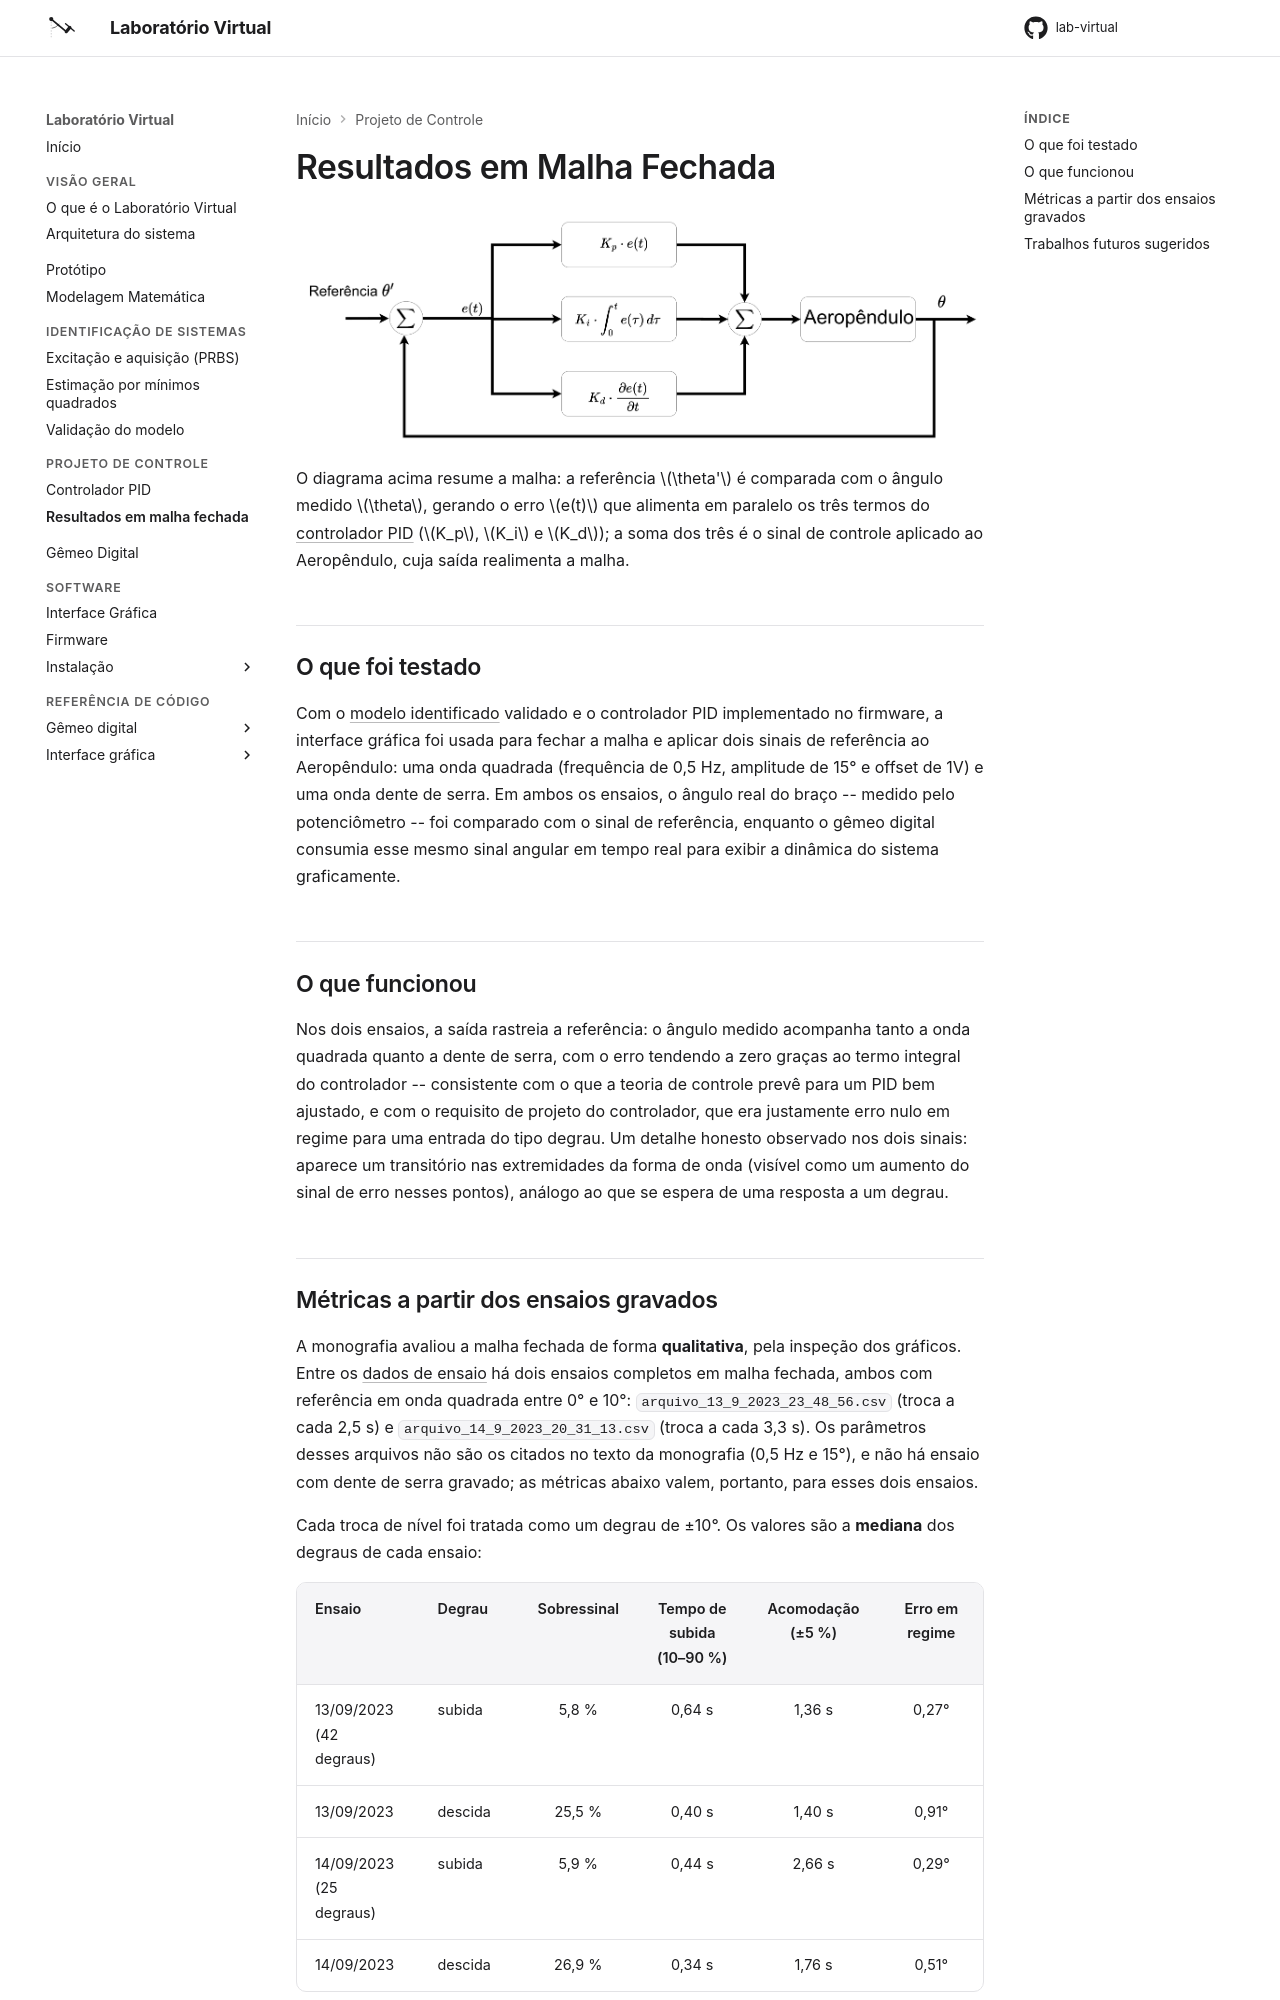

repository: Oseiasdfarias/lab-virtual · page: controle/resultados/index.html · generator: mkdocs

---
title: Resultados em Malha Fechada
---

# Resultados em Malha Fechada

![Estrutura do controlador PID em malha fechada](img/estrutura-pid-1.png)

O diagrama acima resume a malha: a referência $\theta'$ é comparada com o ângulo medido
$\theta$, gerando o erro $e(t)$ que alimenta em paralelo os três termos do
[controlador PID](pid.md) ($K_p$, $K_i$ e $K_d$); a soma dos três é o sinal de controle
aplicado ao Aeropêndulo, cuja saída realimenta a malha.

## O que foi testado

Com o [modelo identificado](../identificacao/validacao.md) validado e o controlador PID
implementado no firmware, a interface gráfica foi usada para fechar a malha e aplicar dois
sinais de referência ao Aeropêndulo: uma onda quadrada (frequência de 0,5 Hz, amplitude de
15° e offset de 1V) e uma onda dente de serra. Em ambos os ensaios, o ângulo real do braço
-- medido pelo potenciômetro -- foi comparado com o sinal de referência, enquanto o gêmeo
digital consumia esse mesmo sinal angular em tempo real para exibir a dinâmica do sistema
graficamente.

## O que funcionou

Nos dois ensaios, a saída rastreia a referência: o ângulo medido acompanha tanto a onda
quadrada quanto a dente de serra, com o erro tendendo a zero graças ao termo integral do
controlador -- consistente com o que a teoria de controle prevê para um PID bem ajustado, e
com o requisito de projeto do controlador, que era justamente erro nulo em regime para uma
entrada do tipo degrau. Um detalhe honesto observado nos dois sinais: aparece um transitório
nas extremidades da forma de onda (visível como um aumento do sinal de erro nesses pontos),
análogo ao que se espera de uma resposta a um degrau.
